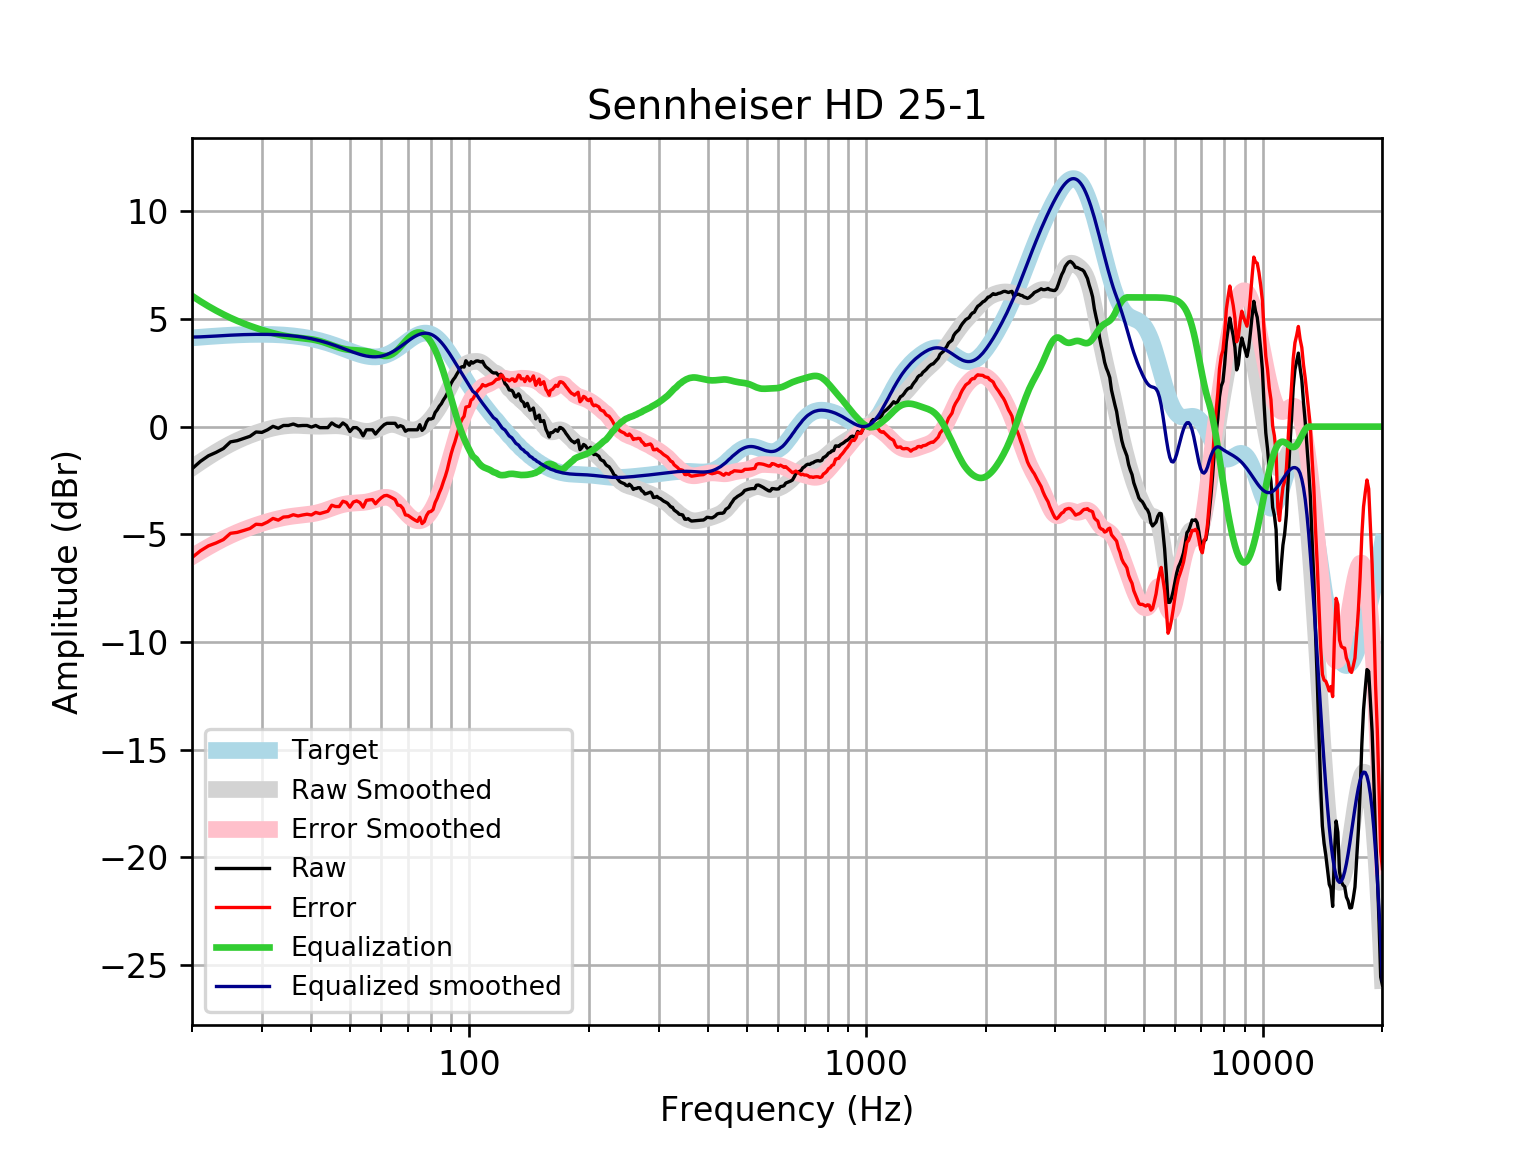

The data file committed next to this chart (first rows):
frequency, raw, error, smoothed, error_smoothed, equalization, equalized_raw, equalized_smoothed, target
20, -1.958, -6.079, -1.914, -6.034, 6.071, 4.113, 4.157, 4.121
21, -1.614, -5.766, -1.648, -5.8, 5.815, 4.202, 4.167, 4.152
22, -1.354, -5.535, -1.404, -5.584, 5.589, 4.234, 4.184, 4.18
23, -1.195, -5.4, -1.182, -5.387, 5.387, 4.192, 4.205, 4.205
24, -1.016, -5.242, -0.9824, -5.209, 5.209, 4.193, 4.227, 4.227
25, -0.7085, -4.953, -0.8063, -5.051, 5.051, 4.342, 4.245, 4.245
26, -0.6505, -4.91, -0.6517, -4.911, 4.911, 4.261, 4.259, 4.259
27, -0.5499, -4.82, -0.5169, -4.788, 4.788, 4.238, 4.271, 4.271
28, -0.4493, -4.728, -0.3994, -4.678, 4.678, 4.229, 4.279, 4.278
29, -0.2486, -4.531, -0.2966, -4.58, 4.58, 4.331, 4.283, 4.283
30, -0.2674, -4.551, -0.207, -4.491, 4.491, 4.224, 4.284, 4.284
31, -0.1476, -4.429, -0.1297, -4.411, 4.411, 4.263, 4.281, 4.281
32, 0.01334, -4.262, -0.06486, -4.34, 4.34, 4.353, 4.275, 4.275
33, -0.07644, -4.341, -0.01318, -4.278, 4.278, 4.202, 4.265, 4.265
34, 0.05357, -4.198, 0.02462, -4.227, 4.227, 4.28, 4.251, 4.251
35, 0.05357, -4.18, 0.04831, -4.185, 4.185, 4.238, 4.233, 4.233
36, 0.1218, -4.09, 0.05877, -4.152, 4.152, 4.274, 4.211, 4.211
37, 0.03714, -4.148, 0.05814, -4.127, 4.127, 4.164, 4.185, 4.185
38, 0.05357, -4.101, 0.04983, -4.104, 4.104, 4.158, 4.154, 4.155
39, 0.05357, -4.066, 0.03801, -4.081, 4.081, 4.134, 4.119, 4.12
40, -0.02188, -4.102, 0.02694, -4.052, 4.052, 4.03, 4.079, 4.08
41, 0.05357, -3.983, 0.02002, -4.015, 4.015, 4.069, 4.035, 4.037
42, -0.047, -4.036, 0.01903, -3.968, 3.968, 3.921, 3.987, 3.989
43, -0.047, -3.984, 0.02369, -3.912, 3.912, 3.865, 3.935, 3.937
44, -0.047, -3.928, 0.03165, -3.848, 3.848, 3.801, 3.88, 3.881
45, 0.1743, -3.649, 0.03906, -3.782, 3.782, 3.956, 3.821, 3.823
46, 0.05357, -3.708, 0.04151, -3.719, 3.719, 3.772, 3.76, 3.762
47, -0.01186, -3.711, 0.03512, -3.663, 3.663, 3.651, 3.698, 3.7
48, 0.1723, -3.464, 0.01748, -3.617, 3.617, 3.79, 3.635, 3.636
49, 0.05357, -3.52, -0.01169, -3.584, 3.584, 3.638, 3.572, 3.574
50, -0.228, -3.74, -0.05044, -3.562, 3.562, 3.334, 3.512, 3.512
51, -0.047, -3.501, -0.09489, -3.549, 3.549, 3.502, 3.454, 3.454
52, -0.047, -3.447, -0.1398, -3.54, 3.54, 3.493, 3.4, 3.4
53, -0.1742, -3.525, -0.1794, -3.532, 3.532, 3.357, 3.352, 3.351
54, -0.4292, -3.739, -0.208, -3.519, 3.519, 3.09, 3.311, 3.31
55, -0.1476, -3.424, -0.221, -3.5, 3.5, 3.352, 3.279, 3.276
56, -0.1476, -3.4, -0.2154, -3.471, 3.471, 3.323, 3.255, 3.253
57, -0.1476, -3.387, -0.1907, -3.433, 3.433, 3.285, 3.242, 3.239
58, -0.3444, -3.581, -0.1488, -3.389, 3.389, 3.045, 3.24, 3.237
59, -0.1792, -3.425, -0.09442, -3.345, 3.345, 3.165, 3.25, 3.246
60, -0.03332, -3.301, -0.03465, -3.307, 3.307, 3.273, 3.272, 3.268
61, 0.09121, -3.21, 0.0222, -3.283, 3.283, 3.374, 3.305, 3.301
62, 0.1541, -3.192, 0.0679, -3.282, 3.282, 3.437, 3.35, 3.346
63, 0.1541, -3.248, 0.09589, -3.31, 3.31, 3.464, 3.406, 3.402
64, 0.1541, -3.313, 0.1025, -3.369, 3.369, 3.523, 3.471, 3.468
65, 0.1541, -3.387, 0.08769, -3.457, 3.457, 3.611, 3.545, 3.542
66, -0.02117, -3.643, 0.05484, -3.57, 3.57, 3.549, 3.625, 3.622
67, 0.04471, -3.663, 0.01004, -3.699, 3.699, 3.744, 3.709, 3.707
68, -0.0002331, -3.796, -0.03936, -3.836, 3.836, 3.836, 3.796, 3.796
69, -0.2148, -4.099, -0.08602, -3.97, 3.97, 3.755, 3.884, 3.884
70, -0.1476, -4.118, -0.1238, -4.093, 4.093, 3.946, 3.97, 3.97
71, -0.1476, -4.2, -0.1483, -4.199, 4.199, 4.052, 4.051, 4.053
72, -0.1476, -4.276, -0.1568, -4.283, 4.283, 4.135, 4.126, 4.128
73, -0.1476, -4.343, -0.1483, -4.34, 4.34, 4.193, 4.192, 4.195
74, -0.1476, -4.399, -0.1224, -4.37, 4.37, 4.223, 4.248, 4.251
75, 0.08974, -4.206, -0.07957, -4.371, 4.371, 4.461, 4.291, 4.295
76, -0.1763, -4.502, -0.02027, -4.341, 4.341, 4.165, 4.321, 4.325
77, -0.06708, -4.408, 0.05465, -4.282, 4.282, 4.215, 4.336, 4.341
78, 0.2136, -4.127, 0.1441, -4.192, 4.192, 4.405, 4.336, 4.34
79, 0.3598, -3.964, 0.2469, -4.073, 4.073, 4.433, 4.32, 4.324
... 553 more rows
